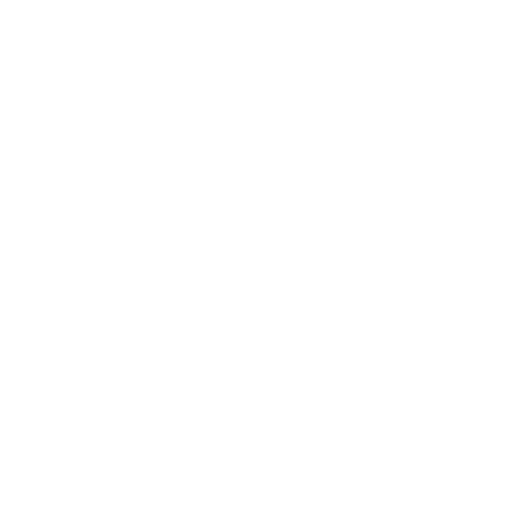
t = 0.00 s
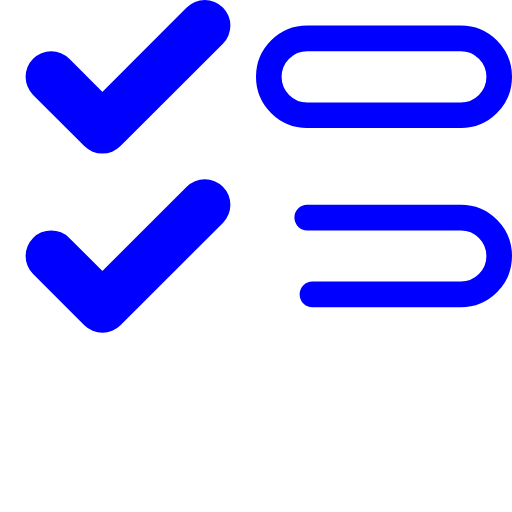
t = 1.28 s
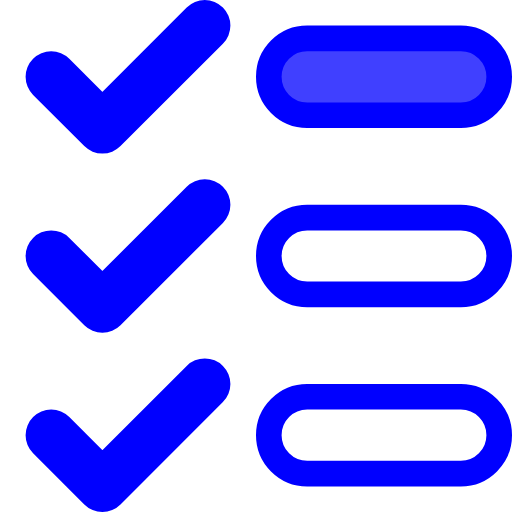
t = 2.66 s
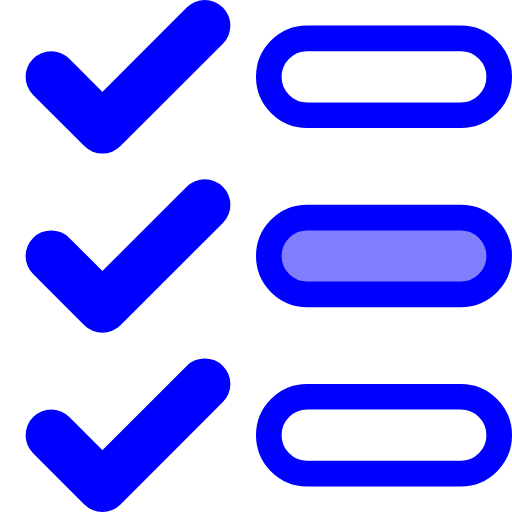
t = 3.98 s
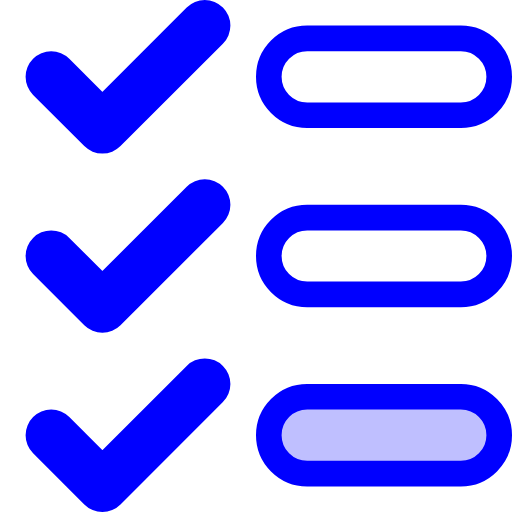
t = 5.29 s
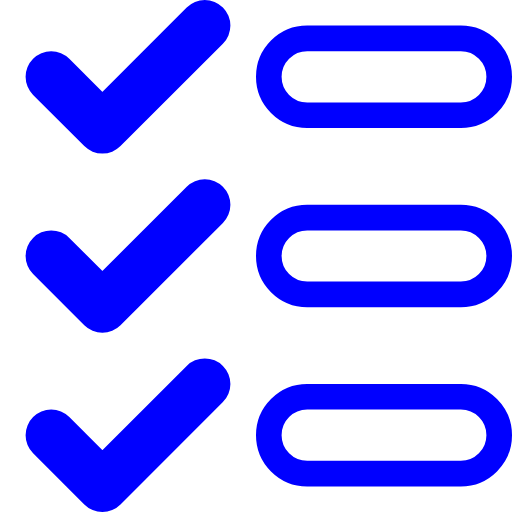
t = 6.60 s

The animated SVG that drew these frames (rendered in a browser with its animation timeline set to each time). Animation: 9 SMIL elements (animate=9); one cycle of 6.60 s.

<svg xmlns="http://www.w3.org/2000/svg" width="100%" height="100%" viewBox="1 2 20 20"><rect x="0" y="0" width="24" height="24" fill="rgba(255, 255, 255, 0)" /><g stroke="#00f" stroke-linecap="round" stroke-linejoin="round"><g fill="none" stroke-dasharray="10" stroke-dashoffset="10" stroke-width="2"><path id="CHECK1" d="M3 5L5 7L9 3"><animate id="CheckmarkOne" fill="freeze" attributeName="stroke-dashoffset" begin="0;LineFillThree.end+0.9s" dur="0.2s" values="10;0"/></path><path id="CHECK2" d="M3 12L5 14L9 10"><animate id="CheckmarkTwo" fill="freeze" attributeName="stroke-dashoffset" begin="LineStrokeOne.end" dur="0.2s" values="10;0"/></path><path id="CHECK3" d="M3 19L5 21L9 17"><animate id="CheckmarkThree" fill="freeze" attributeName="stroke-dashoffset" begin="LineStrokeTwo.end" dur="0.2s" values="10;0"/></path></g><g fill="#00f" fill-opacity="0" stroke-dasharray="22" stroke-dashoffset="22"><rect id="LINE1" width="9" height="3" x="11.5" y="3.5" rx="1.5"><animate id="LineStrokeOne" fill="freeze" attributeName="stroke-dashoffset" begin="CheckmarkOne.end" dur="0.5s" values="22;0"/><animate id="LineFillOne" fill="freeze" attributeName="fill-opacity" begin="LineStrokeThree.end" dur="1.5s" values="0;1;0"/></rect><rect id="LINE2" width="9" height="3" x="11.5" y="10.5" rx="1.5"><animate id="LineStrokeTwo" fill="freeze" attributeName="stroke-dashoffset" begin="CheckmarkTwo.end" dur="0.5s" values="22;0"/><animate id="LineFillTwo" fill="freeze" attributeName="fill-opacity" begin="LineFillOne.end" dur="1.5s" values="0;1;0"/></rect><rect id="LINE3" width="9" height="3" x="11.5" y="17.5" rx="1.5"><animate id="LineStrokeThree" fill="freeze" attributeName="stroke-dashoffset" begin="CheckmarkThree.end" dur="0.5s" values="22;0"/><animate id="LineFillThree" fill="freeze" attributeName="fill-opacity" begin="LineFillTwo.end" dur="1.5s" values="0;1;0"/></rect></g></g></svg>
